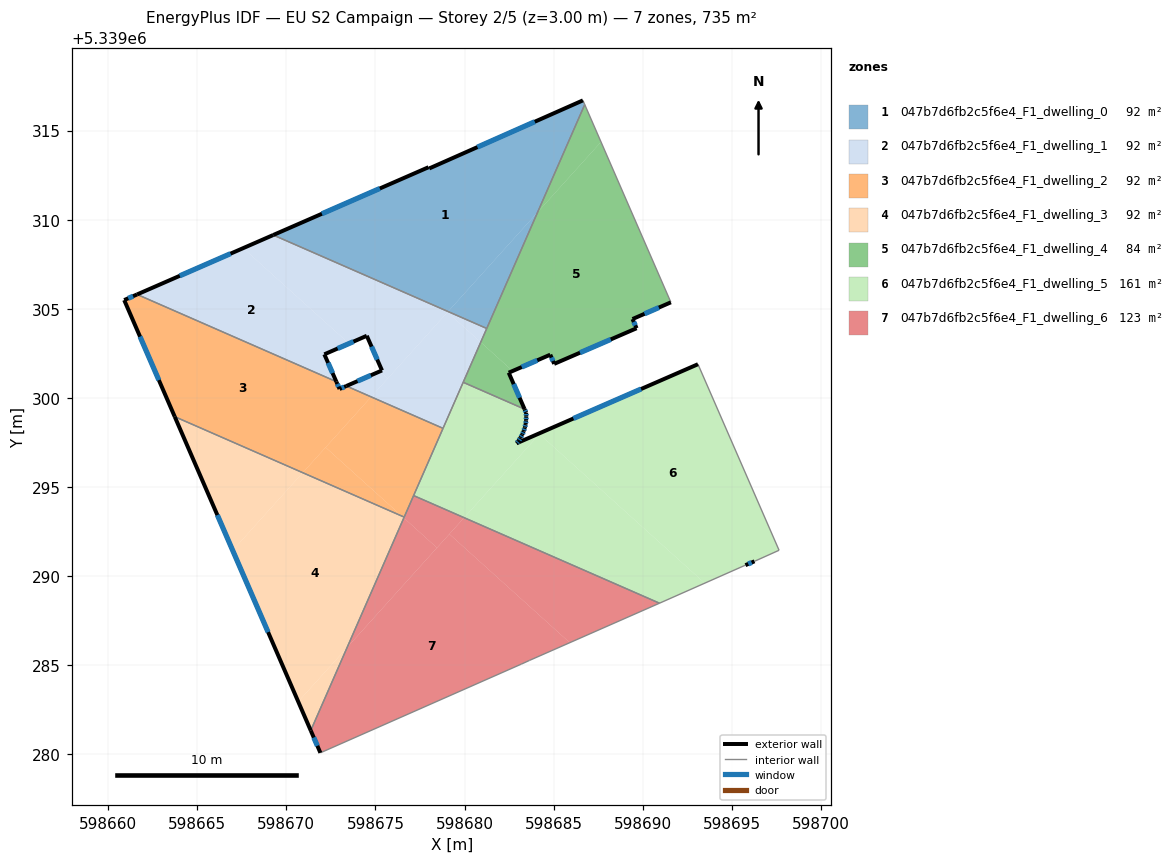
=== STOREY PLAN SPEC (per zone: floor XY polygon, exterior-wall plan segments, windows/doors) ===
zone 1: 047b7d6fb2c5f6e4_F1_dwelling_0  (91.9 m²)
  floor: (598686.64, 5339316.70) (598686.75, 5339316.47) (598684.10, 5339310.43) (598679.08, 5339304.85) (598669.27, 5339309.15) (598677.98, 5339312.95) (598678.02, 5339312.88)
  floor: (598684.10, 5339310.43) (598681.25, 5339303.90) (598679.08, 5339304.85)
  exterior wall: (598677.98, 5339312.95) – (598669.27, 5339309.15)  [9.5 m]
    window: (598675.25, 5339311.76) – (598672.00, 5339310.34)  [4.0 m²]
  exterior wall: (598678.02, 5339312.88) – (598677.98, 5339312.95)  [0.1 m]
  exterior wall: (598686.64, 5339316.70) – (598678.02, 5339312.88)  [9.4 m]
    window: (598683.94, 5339315.51) – (598680.72, 5339314.08)  [3.9 m²]
  interior walls: 3
zone 2: 047b7d6fb2c5f6e4_F1_dwelling_1  (91.9 m²)
  floor: (598679.08, 5339304.85) (598675.69, 5339301.10) (598675.25, 5339301.50) (598675.37, 5339301.55) (598674.52, 5339303.49) (598673.52, 5339303.06) (598667.58, 5339308.41) (598669.27, 5339309.15)
  floor: (598673.52, 5339303.06) (598672.13, 5339302.45) (598672.81, 5339300.92) (598661.63, 5339305.81) (598667.58, 5339308.41)
  floor: (598675.69, 5339301.10) (598674.76, 5339300.07) (598673.37, 5339300.67) (598675.25, 5339301.50)
  floor: (598681.25, 5339303.90) (598680.91, 5339303.13) (598679.04, 5339304.82) (598679.08, 5339304.85)
  floor: (598680.91, 5339303.13) (598678.79, 5339298.30) (598674.76, 5339300.07) (598679.04, 5339304.82)
  exterior wall: (598675.37, 5339301.55) – (598673.37, 5339300.67)  [2.2 m]
    window: (598674.74, 5339301.28) – (598674.00, 5339300.95)  [0.9 m²]
  exterior wall: (598674.52, 5339303.49) – (598675.37, 5339301.55)  [2.1 m]
    window: (598674.78, 5339302.88) – (598675.10, 5339302.16)  [0.9 m²]
  exterior wall: (598672.13, 5339302.45) – (598674.52, 5339303.49)  [2.6 m]
    window: (598672.88, 5339302.78) – (598673.77, 5339303.17)  [1.1 m²]
  exterior wall: (598672.81, 5339300.92) – (598672.13, 5339302.45)  [1.7 m]
    window: (598672.60, 5339301.40) – (598672.34, 5339301.97)  [0.7 m²]
  exterior wall: (598669.27, 5339309.15) – (598661.63, 5339305.81)  [8.3 m]
    window: (598666.87, 5339308.10) – (598664.02, 5339306.86)  [3.5 m²]
  interior walls: 5
zone 3: 047b7d6fb2c5f6e4_F1_dwelling_2  (91.9 m²)
  floor: (598672.81, 5339300.92) (598672.99, 5339300.51) (598673.37, 5339300.67) (598674.76, 5339300.07) (598670.92, 5339295.81) (598663.74, 5339298.95) (598660.90, 5339305.50) (598661.63, 5339305.81)
  floor: (598678.79, 5339298.30) (598676.61, 5339293.32) (598676.48, 5339293.38) (598672.20, 5339297.23) (598674.76, 5339300.07)
  floor: (598676.48, 5339293.38) (598670.92, 5339295.81) (598672.20, 5339297.23)
  exterior wall: (598673.37, 5339300.67) – (598672.99, 5339300.51)  [0.4 m]
    window: (598673.25, 5339300.62) – (598673.11, 5339300.56)  [0.2 m²]
  exterior wall: (598660.90, 5339305.50) – (598663.74, 5339298.96)  [7.1 m]
    window: (598661.79, 5339303.45) – (598662.85, 5339301.01)  [3.0 m²]
  exterior wall: (598661.63, 5339305.81) – (598660.90, 5339305.50)  [0.8 m]
    window: (598661.40, 5339305.71) – (598661.13, 5339305.60)  [0.3 m²]
  exterior wall: (598672.99, 5339300.51) – (598672.81, 5339300.92)  [0.5 m]
    window: (598672.93, 5339300.64) – (598672.86, 5339300.79)  [0.2 m²]
  interior walls: 5
zone 4: 047b7d6fb2c5f6e4_F1_dwelling_3  (91.9 m²)
  floor: (598676.48, 5339293.38) (598676.59, 5339293.27) (598673.41, 5339286.00) (598670.67, 5339282.96) (598666.99, 5339291.45) (598670.92, 5339295.81)
  floor: (598670.92, 5339295.81) (598666.99, 5339291.45) (598663.74, 5339298.95)
  floor: (598673.41, 5339286.00) (598671.37, 5339281.34) (598670.67, 5339282.96)
  exterior wall: (598663.74, 5339298.96) – (598671.37, 5339281.34)  [19.2 m]
    window: (598666.13, 5339293.43) – (598668.98, 5339286.86)  [8.0 m²]
  interior walls: 2
zone 5: 047b7d6fb2c5f6e4_F1_dwelling_4  (83.8 m²)
  floor: (598687.66, 5339314.37) (598691.58, 5339305.37) (598689.43, 5339304.43) (598689.62, 5339303.99) (598689.66, 5339303.92) (598685.03, 5339301.92) (598684.81, 5339302.43) (598682.70, 5339301.52) (598680.91, 5339303.13) (598684.10, 5339310.43)
  floor: (598686.75, 5339316.47) (598687.66, 5339314.37) (598684.10, 5339310.43)
  floor: (598682.70, 5339301.52) (598682.48, 5339301.42) (598683.37, 5339299.38) (598679.93, 5339300.88) (598680.91, 5339303.13)
  exterior wall: (598689.66, 5339303.92) – (598689.43, 5339304.43)  [0.6 m]
    window: (598689.58, 5339304.08) – (598689.50, 5339304.27)  [0.2 m²]
  exterior wall: (598685.03, 5339301.92) – (598689.66, 5339303.92)  [5.0 m]
    window: (598686.48, 5339302.54) – (598688.21, 5339303.29)  [2.1 m²]
  exterior wall: (598684.81, 5339302.43) – (598685.03, 5339301.92)  [0.6 m]
    window: (598684.88, 5339302.27) – (598684.96, 5339302.08)  [0.2 m²]
  exterior wall: (598682.48, 5339301.42) – (598684.81, 5339302.43)  [2.5 m]
    window: (598683.21, 5339301.74) – (598684.08, 5339302.12)  [1.1 m²]
  exterior wall: (598683.37, 5339299.38) – (598682.48, 5339301.42)  [2.2 m]
    window: (598683.09, 5339300.02) – (598682.76, 5339300.78)  [0.9 m²]
  exterior wall: (598689.43, 5339304.43) – (598691.58, 5339305.37)  [2.3 m]
    window: (598690.10, 5339304.73) – (598690.91, 5339305.08)  [1.0 m²]
  interior walls: 4
zone 6: 047b7d6fb2c5f6e4_F1_dwelling_5  (161.2 m²)
  floor: (598693.10, 5339301.90) (598697.65, 5339291.46) (598696.27, 5339290.84) (598695.76, 5339290.62) (598693.48, 5339289.61) (598684.21, 5339297.98) (598684.27, 5339298.05)
  floor: (598683.37, 5339299.38) (598683.46, 5339299.17) (598683.46, 5339298.96) (598683.46, 5339298.75) (598683.43, 5339298.54) (598683.38, 5339298.34) (598683.32, 5339298.14) (598683.24, 5339297.95) (598683.13, 5339297.76) (598683.03, 5339297.59) (598682.92, 5339297.46) (598684.27, 5339298.05) (598679.98, 5339293.29) (598677.14, 5339294.53) (598679.93, 5339300.88)
  floor: (598693.48, 5339289.61) (598690.94, 5339288.49) (598679.98, 5339293.29) (598684.21, 5339297.98)
  exterior wall: (598683.46, 5339299.17) – (598683.37, 5339299.38)  [0.2 m]
    window: (598683.43, 5339299.23) – (598683.40, 5339299.31)  [0.1 m²]
  exterior wall: (598683.46, 5339298.96) – (598683.46, 5339299.17)  [0.2 m]
    window: (598683.46, 5339299.03) – (598683.46, 5339299.10)  [0.1 m²]
  exterior wall: (598683.46, 5339298.75) – (598683.46, 5339298.96)  [0.2 m]
    window: (598683.46, 5339298.82) – (598683.46, 5339298.89)  [0.1 m²]
  exterior wall: (598683.43, 5339298.54) – (598683.46, 5339298.75)  [0.2 m]
    window: (598683.44, 5339298.61) – (598683.45, 5339298.68)  [0.1 m²]
  exterior wall: (598683.38, 5339298.34) – (598683.43, 5339298.54)  [0.2 m]
    window: (598683.40, 5339298.40) – (598683.42, 5339298.48)  [0.1 m²]
  exterior wall: (598683.32, 5339298.14) – (598683.38, 5339298.34)  [0.2 m]
    window: (598683.34, 5339298.20) – (598683.36, 5339298.28)  [0.1 m²]
  exterior wall: (598683.24, 5339297.95) – (598683.32, 5339298.14)  [0.2 m]
    window: (598683.26, 5339298.01) – (598683.29, 5339298.08)  [0.1 m²]
  exterior wall: (598683.13, 5339297.76) – (598683.24, 5339297.95)  [0.2 m]
    window: (598683.17, 5339297.82) – (598683.21, 5339297.89)  [0.1 m²]
  exterior wall: (598683.03, 5339297.59) – (598683.13, 5339297.76)  [0.2 m]
    window: (598683.06, 5339297.65) – (598683.10, 5339297.71)  [0.1 m²]
  exterior wall: (598682.92, 5339297.46) – (598683.03, 5339297.59)  [0.2 m]
    window: (598682.95, 5339297.50) – (598682.99, 5339297.55)  [0.1 m²]
  exterior wall: (598693.10, 5339301.90) – (598682.92, 5339297.46)  [11.1 m]
    window: (598689.91, 5339300.51) – (598686.11, 5339298.85)  [4.6 m²]
  exterior wall: (598695.76, 5339290.62) – (598696.27, 5339290.84)  [0.6 m]
    window: (598695.92, 5339290.69) – (598696.11, 5339290.77)  [0.2 m²]
  interior walls: 7
zone 7: 047b7d6fb2c5f6e4_F1_dwelling_6  (122.5 m²)
  floor: (598685.91, 5339286.27) (598683.64, 5339285.28) (598683.18, 5339285.07) (598671.91, 5339280.09) (598671.37, 5339281.34) (598673.41, 5339286.00) (598679.15, 5339292.37)
  floor: (598678.45, 5339291.60) (598673.41, 5339286.00) (598676.59, 5339293.27)
  floor: (598690.94, 5339288.49) (598690.77, 5339288.41) (598685.91, 5339286.27) (598679.15, 5339292.37) (598679.98, 5339293.29)
  floor: (598679.98, 5339293.29) (598678.45, 5339291.60) (598676.59, 5339293.27) (598677.14, 5339294.53)
  exterior wall: (598671.37, 5339281.34) – (598671.91, 5339280.09)  [1.4 m]
    window: (598671.54, 5339280.95) – (598671.74, 5339280.48)  [0.6 m²]
  interior walls: 6

=== DERIVED (storey summary) ===
Building: EU S2 Campaign
Storey: 2 of 5  (floor level z = 3.00 m)
Storey gross floor area: 735.1 m²
Zones on this storey: 7
  - 047b7d6fb2c5f6e4_F1_dwelling_0: floor 91.9 m²; exterior wall 19.0 m (57.1 m²); 2 window(s) 7.9 m²; WWR 13.9%
  - 047b7d6fb2c5f6e4_F1_dwelling_1: floor 91.9 m²; exterior wall 16.9 m (50.7 m²); 5 window(s) 7.1 m²; WWR 13.9%
  - 047b7d6fb2c5f6e4_F1_dwelling_2: floor 91.9 m²; exterior wall 8.8 m (26.4 m²); 4 window(s) 3.7 m²; WWR 13.9%
  - 047b7d6fb2c5f6e4_F1_dwelling_3: floor 91.9 m²; exterior wall 19.2 m (57.6 m²); 1 window(s) 8.0 m²; WWR 13.9%
  - 047b7d6fb2c5f6e4_F1_dwelling_4: floor 83.8 m²; exterior wall 13.3 m (39.9 m²); 6 window(s) 5.5 m²; WWR 13.9%
  - 047b7d6fb2c5f6e4_F1_dwelling_5: floor 161.2 m²; exterior wall 13.7 m (41.2 m²); 12 window(s) 5.7 m²; WWR 13.9%
  - 047b7d6fb2c5f6e4_F1_dwelling_6: floor 122.5 m²; exterior wall 1.4 m (4.1 m²); 1 window(s) 0.6 m²; WWR 13.9%
Zone adjacency (shared interzone walls):
  - 047b7d6fb2c5f6e4_F1_dwelling_0 ↔ 047b7d6fb2c5f6e4_F1_dwelling_1
  - 047b7d6fb2c5f6e4_F1_dwelling_0 ↔ 047b7d6fb2c5f6e4_F1_dwelling_4
  - 047b7d6fb2c5f6e4_F1_dwelling_1 ↔ 047b7d6fb2c5f6e4_F1_dwelling_2
  - 047b7d6fb2c5f6e4_F1_dwelling_1 ↔ 047b7d6fb2c5f6e4_F1_dwelling_4
  - 047b7d6fb2c5f6e4_F1_dwelling_1 ↔ 047b7d6fb2c5f6e4_F1_dwelling_5
  - 047b7d6fb2c5f6e4_F1_dwelling_2 ↔ 047b7d6fb2c5f6e4_F1_dwelling_3
  - 047b7d6fb2c5f6e4_F1_dwelling_2 ↔ 047b7d6fb2c5f6e4_F1_dwelling_5
  - 047b7d6fb2c5f6e4_F1_dwelling_2 ↔ 047b7d6fb2c5f6e4_F1_dwelling_6
  - 047b7d6fb2c5f6e4_F1_dwelling_3 ↔ 047b7d6fb2c5f6e4_F1_dwelling_6
  - 047b7d6fb2c5f6e4_F1_dwelling_4 ↔ 047b7d6fb2c5f6e4_F1_dwelling_5
  - 047b7d6fb2c5f6e4_F1_dwelling_5 ↔ 047b7d6fb2c5f6e4_F1_dwelling_6